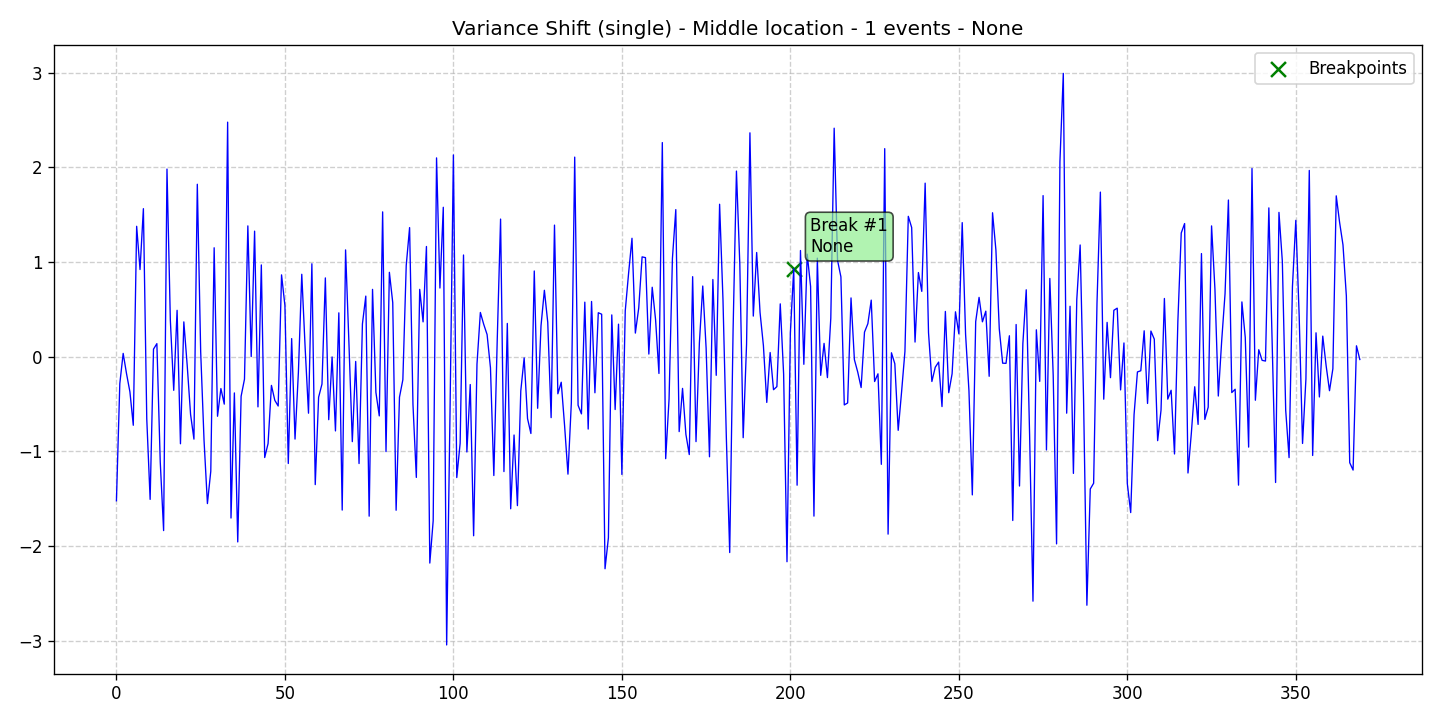

The file beside this chart, header and first rows:
data, stationary, det_lin_up, det_lin_down, det_quad, det_cubic, det_exp, det_damped, stoc_trend, volatility, single_seas, multiple_seas, point_anom_single, point_anom_multi, collect_anom, context_anom, mean_shift, var_shift, trend_shift, date, is_break, is_anomaly, is_multi, location_beginning
-1.523, 0, 0, 0, 0, 0, 0, 0, 0, 0, 0, 0, 0, 0, 0, 0, 0, 1, 0, 2020-01-01, 0, 0, 0, 0
-0.2848, 0, 0, 0, 0, 0, 0, 0, 0, 0, 0, 0, 0, 0, 0, 0, 0, 1, 0, 2020-01-02, 0, 0, 0, 0
0.03448, 0, 0, 0, 0, 0, 0, 0, 0, 0, 0, 0, 0, 0, 0, 0, 0, 1, 0, 2020-01-03, 0, 0, 0, 0
-0.1809, 0, 0, 0, 0, 0, 0, 0, 0, 0, 0, 0, 0, 0, 0, 0, 0, 1, 0, 2020-01-04, 0, 0, 0, 0
-0.3719, 0, 0, 0, 0, 0, 0, 0, 0, 0, 0, 0, 0, 0, 0, 0, 0, 1, 0, 2020-01-05, 0, 0, 0, 0
-0.725, 0, 0, 0, 0, 0, 0, 0, 0, 0, 0, 0, 0, 0, 0, 0, 0, 1, 0, 2020-01-06, 0, 0, 0, 0
1.378, 0, 0, 0, 0, 0, 0, 0, 0, 0, 0, 0, 0, 0, 0, 0, 0, 1, 0, 2020-01-07, 0, 0, 0, 0
0.9206, 0, 0, 0, 0, 0, 0, 0, 0, 0, 0, 0, 0, 0, 0, 0, 0, 1, 0, 2020-01-08, 0, 0, 0, 0
1.564, 0, 0, 0, 0, 0, 0, 0, 0, 0, 0, 0, 0, 0, 0, 0, 0, 1, 0, 2020-01-09, 0, 0, 0, 0
-0.6573, 0, 0, 0, 0, 0, 0, 0, 0, 0, 0, 0, 0, 0, 0, 0, 0, 1, 0, 2020-01-10, 0, 0, 0, 0
-1.508, 0, 0, 0, 0, 0, 0, 0, 0, 0, 0, 0, 0, 0, 0, 0, 0, 1, 0, 2020-01-11, 0, 0, 0, 0
0.07937, 0, 0, 0, 0, 0, 0, 0, 0, 0, 0, 0, 0, 0, 0, 0, 0, 1, 0, 2020-01-12, 0, 0, 0, 0
0.1375, 0, 0, 0, 0, 0, 0, 0, 0, 0, 0, 0, 0, 0, 0, 0, 0, 1, 0, 2020-01-13, 0, 0, 0, 0
-1.111, 0, 0, 0, 0, 0, 0, 0, 0, 0, 0, 0, 0, 0, 0, 0, 0, 1, 0, 2020-01-14, 0, 0, 0, 0
-1.838, 0, 0, 0, 0, 0, 0, 0, 0, 0, 0, 0, 0, 0, 0, 0, 0, 1, 0, 2020-01-15, 0, 0, 0, 0
1.982, 0, 0, 0, 0, 0, 0, 0, 0, 0, 0, 0, 0, 0, 0, 0, 0, 1, 0, 2020-01-16, 0, 0, 0, 0
0.3825, 0, 0, 0, 0, 0, 0, 0, 0, 0, 0, 0, 0, 0, 0, 0, 0, 1, 0, 2020-01-17, 0, 0, 0, 0
-0.3557, 0, 0, 0, 0, 0, 0, 0, 0, 0, 0, 0, 0, 0, 0, 0, 0, 1, 0, 2020-01-18, 0, 0, 0, 0
0.4896, 0, 0, 0, 0, 0, 0, 0, 0, 0, 0, 0, 0, 0, 0, 0, 0, 1, 0, 2020-01-19, 0, 0, 0, 0
-0.9205, 0, 0, 0, 0, 0, 0, 0, 0, 0, 0, 0, 0, 0, 0, 0, 0, 1, 0, 2020-01-20, 0, 0, 0, 0
0.3674, 0, 0, 0, 0, 0, 0, 0, 0, 0, 0, 0, 0, 0, 0, 0, 0, 1, 0, 2020-01-21, 0, 0, 0, 0
-0.09165, 0, 0, 0, 0, 0, 0, 0, 0, 0, 0, 0, 0, 0, 0, 0, 0, 1, 0, 2020-01-22, 0, 0, 0, 0
-0.6098, 0, 0, 0, 0, 0, 0, 0, 0, 0, 0, 0, 0, 0, 0, 0, 0, 1, 0, 2020-01-23, 0, 0, 0, 0
-0.8715, 0, 0, 0, 0, 0, 0, 0, 0, 0, 0, 0, 0, 0, 0, 0, 0, 1, 0, 2020-01-24, 0, 0, 0, 0
1.822, 0, 0, 0, 0, 0, 0, 0, 0, 0, 0, 0, 0, 0, 0, 0, 0, 1, 0, 2020-01-25, 0, 0, 0, 0
0.05272, 0, 0, 0, 0, 0, 0, 0, 0, 0, 0, 0, 0, 0, 0, 0, 0, 1, 0, 2020-01-26, 0, 0, 0, 0
-0.8858, 0, 0, 0, 0, 0, 0, 0, 0, 0, 0, 0, 0, 0, 0, 0, 0, 1, 0, 2020-01-27, 0, 0, 0, 0
-1.552, 0, 0, 0, 0, 0, 0, 0, 0, 0, 0, 0, 0, 0, 0, 0, 0, 1, 0, 2020-01-28, 0, 0, 0, 0
-1.21, 0, 0, 0, 0, 0, 0, 0, 0, 0, 0, 0, 0, 0, 0, 0, 0, 1, 0, 2020-01-29, 0, 0, 0, 0
1.151, 0, 0, 0, 0, 0, 0, 0, 0, 0, 0, 0, 0, 0, 0, 0, 0, 1, 0, 2020-01-30, 0, 0, 0, 0
-0.6297, 0, 0, 0, 0, 0, 0, 0, 0, 0, 0, 0, 0, 0, 0, 0, 0, 1, 0, 2020-01-31, 0, 0, 0, 0
-0.3369, 0, 0, 0, 0, 0, 0, 0, 0, 0, 0, 0, 0, 0, 0, 0, 0, 1, 0, 2020-02-01, 0, 0, 0, 0
-0.5016, 0, 0, 0, 0, 0, 0, 0, 0, 0, 0, 0, 0, 0, 0, 0, 0, 1, 0, 2020-02-02, 0, 0, 0, 0
2.478, 0, 0, 0, 0, 0, 0, 0, 0, 0, 0, 0, 0, 0, 0, 0, 0, 1, 0, 2020-02-03, 0, 0, 0, 0
-1.705, 0, 0, 0, 0, 0, 0, 0, 0, 0, 0, 0, 0, 0, 0, 0, 0, 1, 0, 2020-02-04, 0, 0, 0, 0
-0.3832, 0, 0, 0, 0, 0, 0, 0, 0, 0, 0, 0, 0, 0, 0, 0, 0, 1, 0, 2020-02-05, 0, 0, 0, 0
-1.958, 0, 0, 0, 0, 0, 0, 0, 0, 0, 0, 0, 0, 0, 0, 0, 0, 1, 0, 2020-02-06, 0, 0, 0, 0
-0.4185, 0, 0, 0, 0, 0, 0, 0, 0, 0, 0, 0, 0, 0, 0, 0, 0, 1, 0, 2020-02-07, 0, 0, 0, 0
-0.2378, 0, 0, 0, 0, 0, 0, 0, 0, 0, 0, 0, 0, 0, 0, 0, 0, 1, 0, 2020-02-08, 0, 0, 0, 0
1.382, 0, 0, 0, 0, 0, 0, 0, 0, 0, 0, 0, 0, 0, 0, 0, 0, 1, 0, 2020-02-09, 0, 0, 0, 0
0.0008281, 0, 0, 0, 0, 0, 0, 0, 0, 0, 0, 0, 0, 0, 0, 0, 0, 1, 0, 2020-02-10, 0, 0, 0, 0
1.326, 0, 0, 0, 0, 0, 0, 0, 0, 0, 0, 0, 0, 0, 0, 0, 0, 1, 0, 2020-02-11, 0, 0, 0, 0
-0.5306, 0, 0, 0, 0, 0, 0, 0, 0, 0, 0, 0, 0, 0, 0, 0, 0, 1, 0, 2020-02-12, 0, 0, 0, 0
0.9693, 0, 0, 0, 0, 0, 0, 0, 0, 0, 0, 0, 0, 0, 0, 0, 0, 1, 0, 2020-02-13, 0, 0, 0, 0
-1.066, 0, 0, 0, 0, 0, 0, 0, 0, 0, 0, 0, 0, 0, 0, 0, 0, 1, 0, 2020-02-14, 0, 0, 0, 0
-0.9182, 0, 0, 0, 0, 0, 0, 0, 0, 0, 0, 0, 0, 0, 0, 0, 0, 1, 0, 2020-02-15, 0, 0, 0, 0
-0.3037, 0, 0, 0, 0, 0, 0, 0, 0, 0, 0, 0, 0, 0, 0, 0, 0, 1, 0, 2020-02-16, 0, 0, 0, 0
-0.4614, 0, 0, 0, 0, 0, 0, 0, 0, 0, 0, 0, 0, 0, 0, 0, 0, 1, 0, 2020-02-17, 0, 0, 0, 0
-0.5214, 0, 0, 0, 0, 0, 0, 0, 0, 0, 0, 0, 0, 0, 0, 0, 0, 1, 0, 2020-02-18, 0, 0, 0, 0
0.8642, 0, 0, 0, 0, 0, 0, 0, 0, 0, 0, 0, 0, 0, 0, 0, 0, 1, 0, 2020-02-19, 0, 0, 0, 0
0.5402, 0, 0, 0, 0, 0, 0, 0, 0, 0, 0, 0, 0, 0, 0, 0, 0, 1, 0, 2020-02-20, 0, 0, 0, 0
-1.129, 0, 0, 0, 0, 0, 0, 0, 0, 0, 0, 0, 0, 0, 0, 0, 0, 1, 0, 2020-02-21, 0, 0, 0, 0
0.191, 0, 0, 0, 0, 0, 0, 0, 0, 0, 0, 0, 0, 0, 0, 0, 0, 1, 0, 2020-02-22, 0, 0, 0, 0
-0.8709, 0, 0, 0, 0, 0, 0, 0, 0, 0, 0, 0, 0, 0, 0, 0, 0, 1, 0, 2020-02-23, 0, 0, 0, 0
-0.1648, 0, 0, 0, 0, 0, 0, 0, 0, 0, 0, 0, 0, 0, 0, 0, 0, 1, 0, 2020-02-24, 0, 0, 0, 0
0.8704, 0, 0, 0, 0, 0, 0, 0, 0, 0, 0, 0, 0, 0, 0, 0, 0, 1, 0, 2020-02-25, 0, 0, 0, 0
0.09529, 0, 0, 0, 0, 0, 0, 0, 0, 0, 0, 0, 0, 0, 0, 0, 0, 1, 0, 2020-02-26, 0, 0, 0, 0
-0.5974, 0, 0, 0, 0, 0, 0, 0, 0, 0, 0, 0, 0, 0, 0, 0, 0, 1, 0, 2020-02-27, 0, 0, 0, 0
0.9813, 0, 0, 0, 0, 0, 0, 0, 0, 0, 0, 0, 0, 0, 0, 0, 0, 1, 0, 2020-02-28, 0, 0, 0, 0
-1.352, 0, 0, 0, 0, 0, 0, 0, 0, 0, 0, 0, 0, 0, 0, 0, 0, 1, 0, 2020-02-29, 0, 0, 0, 0
... 310 more rows
